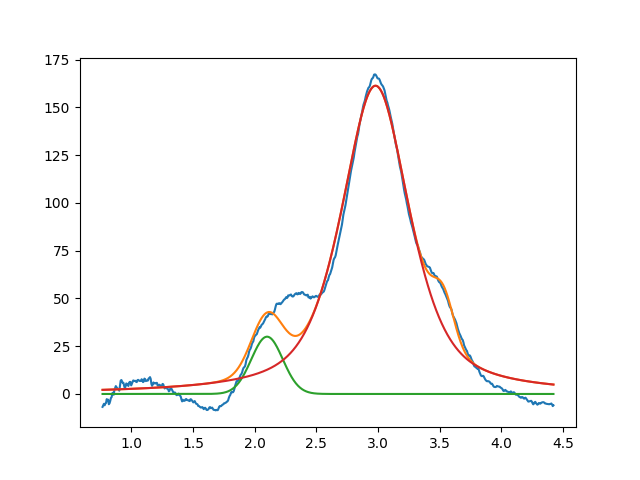

Data behind this chart, as committed beside it:
2.099999999999999645e+00, 2.999999999999999645e+01, 2.999999999999999334e-01, 9.999999999999998890e-01
2.979359561586878868e+00, 1.613903025170093599e+02, 6.575232096254030045e-01, 3.810286283229067372e-01
3.531395390234087994e+00, 2.180210422262544157e+01, 1.999999999999999833e-01, 9.999999999999998890e-01
